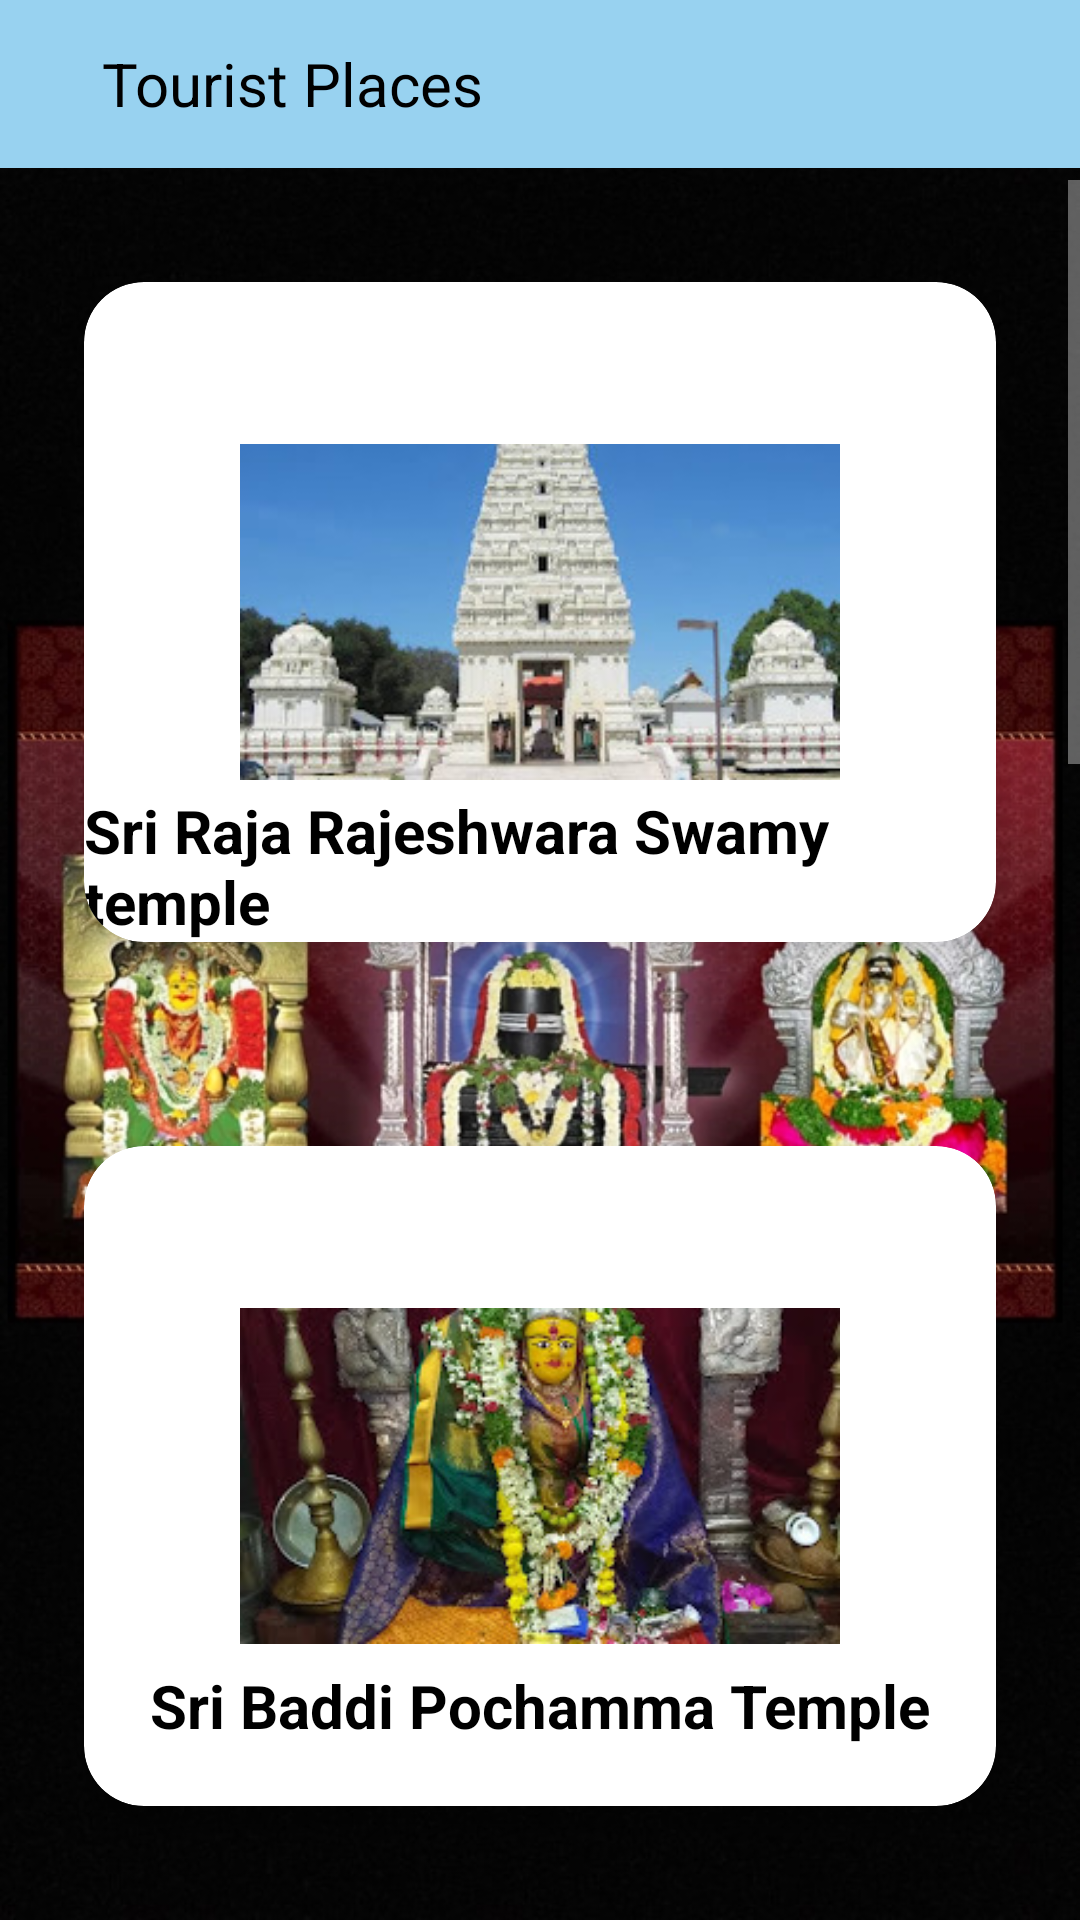

Produce the Android XML layout that renders to this screen, including the resource entries it uses.
<!-- AndroidManifest.xml: application theme Theme.ShivarathriVemulawada -->
<!-- res/layout/activity_tourist_places.xml -->
<?xml version="1.0" encoding="utf-8"?>
<androidx.constraintlayout.widget.ConstraintLayout xmlns:android="http://schemas.android.com/apk/res/android"
    xmlns:app="http://schemas.android.com/apk/res-auto"
    xmlns:tools="http://schemas.android.com/tools"
    android:layout_width="match_parent"
    android:layout_height="match_parent"
    android:background="@drawable/loct_bc"
    tools:context=".TouristPlaces">
    <androidx.appcompat.widget.Toolbar
        android:id="@+id/my_toolbar_bodypart"
        android:layout_width="match_parent"
        android:layout_height="?attr/actionBarSize"
        android:layout_alignParentStart="true"
        android:background="@color/white_opaque"
        tools:ignore="MissingConstraints,ObsoleteLayoutParam">
        <LinearLayout
            android:layout_width="match_parent"
            android:layout_height="match_parent"
            android:orientation="horizontal">
            <ImageView

                android:layout_width="wrap_content"
                android:layout_height="match_parent"
                android:paddingLeft="2dp"
                android:id="@+id/iv_back_app_info"
                android:paddingTop="2dp"
                android:paddingBottom="2dp"
                android:src="@drawable/green_back_arrow"/>
            <TextView
                android:layout_width="wrap_content"
                android:layout_height="wrap_content"
                android:text="Tourist Places"
                android:textSize="20sp"
                android:paddingLeft="16dp"
                android:textColor="@color/good_green"
                android:layout_gravity="center"
                />
        </LinearLayout>
    </androidx.appcompat.widget.Toolbar>
    <ScrollView
        android:layout_marginTop="60dp"
        android:layout_width="fill_parent"
        android:layout_height="fill_parent"
        android:id="@+id/scrollView"
        tools:ignore="MissingConstraints"
        app:layout_constraintTop_toBottomOf="@+id/my_toolbar_bodypart">

        <LinearLayout
            android:orientation="vertical"
            android:layout_width="match_parent"
            android:layout_height="match_parent">
            <androidx.cardview.widget.CardView
                android:id="@+id/rajarajeshwara"
                android:layout_width="match_parent"
                android:layout_height="wrap_content"
                app:cardElevation="10dp"
                app:cardCornerRadius="20dp"
                android:layout_margin="10dp"
                app:cardBackgroundColor="@color/white"
                app:cardMaxElevation="12dp"
                app:cardPreventCornerOverlap="true"
                app:cardUseCompatPadding="true"
                >
                <ImageView
                    android:layout_width="200dp"
                    android:layout_height="200dp"
                    android:layout_gravity="center"
                    android:src="@drawable/sri_raja_rajeshwara_swamy_temple"
                    android:layout_margin="10dp"
                    android:contentDescription="@string/app_name" />

                <TextView
                    android:layout_width="wrap_content"
                    android:layout_height="wrap_content"
                    android:text="Sri Raja Rajeshwara Swamy temple"
                    android:layout_gravity="bottom|center_horizontal"
                    android:layout_marginTop="30dp"
                    android:textSize="20sp"
                    android:textStyle="bold"
                    android:textColor="@color/good_green"
                    />
            </androidx.cardview.widget.CardView>

            <androidx.cardview.widget.CardView
                android:id="@+id/pochamma"
                android:layout_width="match_parent"
                android:layout_height="wrap_content"
                app:cardElevation="10dp"
                app:cardCornerRadius="20dp"
                android:layout_margin="10dp"
                app:cardBackgroundColor="@color/white"
                app:cardMaxElevation="12dp"
                app:cardPreventCornerOverlap="true"
                app:cardUseCompatPadding="true"
                >
                <ImageView
                    android:layout_width="200dp"
                    android:layout_height="200dp"
                    android:layout_gravity="center"
                    android:src="@drawable/baddi_pochamma_temple"
                    android:layout_margin="10dp"
                    android:contentDescription="@string/app_name" />

                <TextView
                    android:layout_width="wrap_content"
                    android:layout_height="wrap_content"
                    android:text="Sri Baddi Pochamma Temple"
                    android:layout_gravity="bottom|center_horizontal"
                    android:layout_marginTop="20dp"
                    android:layout_marginBottom="20dp"
                    android:textSize="20sp"
                    android:textStyle="bold"
                    android:textColor="@color/good_green"
                    />
            </androidx.cardview.widget.CardView>

            <androidx.cardview.widget.CardView
                android:id="@+id/narasimha"
                android:layout_width="match_parent"
                android:layout_height="wrap_content"
                app:cardElevation="10dp"
                app:cardCornerRadius="20dp"
                android:layout_margin="10dp"
                app:cardBackgroundColor="@color/white"
                app:cardMaxElevation="12dp"
                app:cardPreventCornerOverlap="true"
                app:cardUseCompatPadding="true"
                >
                <ImageView
                    android:layout_width="200dp"
                    android:layout_height="200dp"
                    android:layout_gravity="center"
                    android:src="@drawable/nampally"
                    android:layout_margin="10dp"
                    android:contentDescription="@string/app_name" />

                <TextView
                    android:layout_width="wrap_content"
                    android:layout_height="wrap_content"
                    android:text="Sri Laxmi narsimha swami temple"
                    android:layout_gravity="bottom|center_horizontal"
                    android:layout_marginTop="20dp"
                    android:layout_marginBottom="20dp"
                    android:textSize="20sp"
                    android:textStyle="bold"
                    android:textColor="@color/good_green"
                    />
            </androidx.cardview.widget.CardView>
            <androidx.cardview.widget.CardView
                android:id="@+id/bheem"
                android:layout_width="match_parent"
                android:layout_height="wrap_content"
                app:cardElevation="10dp"
                app:cardCornerRadius="20dp"
                android:layout_margin="10dp"
                app:cardBackgroundColor="@color/white"
                app:cardMaxElevation="12dp"
                app:cardPreventCornerOverlap="true"
                app:cardUseCompatPadding="true"
                >

                <ImageView
                    android:layout_width="200dp"
                    android:layout_height="200dp"
                    android:layout_gravity="center"
                    android:layout_margin="10dp"
                    android:contentDescription="@string/app_name"
                    android:src="@drawable/sri_bheemeshwara_temple" />

                <TextView
                    android:layout_width="wrap_content"
                    android:layout_height="wrap_content"
                    android:text="Sri Bheemeshwara Temple"
                    android:layout_gravity="bottom|center_horizontal"
                    android:layout_marginTop="20dp"
                    android:layout_marginBottom="20dp"
                    android:textSize="20sp"
                    android:textStyle="bold"
                    android:textColor="@color/good_green"
                    />
            </androidx.cardview.widget.CardView>
            <androidx.cardview.widget.CardView
                android:id="@+id/midmanair"
                android:layout_width="match_parent"
                android:layout_height="wrap_content"
                app:cardElevation="10dp"
                app:cardCornerRadius="20dp"
                android:layout_margin="10dp"
                app:cardBackgroundColor="@color/white"
                app:cardMaxElevation="12dp"
                app:cardPreventCornerOverlap="true"
                app:cardUseCompatPadding="true"
                >
                <ImageView
                    android:layout_width="200dp"
                    android:layout_height="200dp"
                    android:layout_gravity="center"
                    android:src="@drawable/lower_manair_dam"
                    android:layout_margin="10dp"
                    android:contentDescription="@string/app_name" />

                <TextView
                    android:layout_width="wrap_content"
                    android:layout_height="wrap_content"
                    android:text="Mid Manair Dam"
                    android:layout_gravity="bottom|center_horizontal"
                    android:layout_marginTop="20dp"
                    android:layout_marginBottom="20dp"
                    android:textSize="20sp"
                    android:textStyle="bold"
                    android:textColor="@color/good_green"
                    />
            </androidx.cardview.widget.CardView>
            <androidx.cardview.widget.CardView
                android:id="@+id/nageshwara"
                android:layout_width="match_parent"
                android:layout_height="wrap_content"
                app:cardElevation="10dp"
                app:cardCornerRadius="20dp"
                android:layout_margin="10dp"
                app:cardBackgroundColor="@color/white"
                app:cardMaxElevation="12dp"
                app:cardPreventCornerOverlap="true"
                app:cardUseCompatPadding="true"
                >
                <ImageView
                    android:layout_width="200dp"
                    android:layout_height="200dp"
                    android:layout_gravity="center"
                    android:src="@drawable/nageshwara"
                    android:layout_margin="10dp"
                    android:contentDescription="@string/app_name" />

                <TextView
                    android:layout_width="wrap_content"
                    android:layout_height="wrap_content"
                    android:text="Sri Nageshwara Swamy Temple"
                    android:layout_gravity="bottom|center_horizontal"
                    android:layout_marginTop="20dp"
                    android:layout_marginBottom="20dp"
                    android:textSize="20sp"
                    android:textStyle="bold"
                    android:textColor="@color/good_green"
                    />
            </androidx.cardview.widget.CardView>


        </LinearLayout>
    </ScrollView>


</androidx.constraintlayout.widget.ConstraintLayout>
<!-- resources referenced by this layout -->
<resources>
  <color name="good_green">#000000</color>
  <color name="white">#FFFFFF</color>
  <color name="white_opaque">#98D2F0</color>
  <!-- drawable baddi_pochamma_temple: jpg bitmap (drawable, 26542 bytes) -->
  <!-- drawable loct_bc: jpg bitmap (drawable, 287921 bytes) -->
  <!-- drawable lower_manair_dam: jpg bitmap (drawable, 15529 bytes) -->
  <!-- drawable nageshwara: jpg bitmap (drawable, 272098 bytes) -->
  <!-- drawable nampally: jpg bitmap (drawable, 173363 bytes) -->
  <!-- drawable sri_bheemeshwara_temple: jpg bitmap (drawable, 22545 bytes) -->
  <!-- drawable sri_raja_rajeshwara_swamy_temple: jpg bitmap (drawable, 17194 bytes) -->
  <string name="app_name">Shivarathri Vemulawada</string>
  <style name="Theme.ShivarathriVemulawada" parent="Theme.AppCompat.NoActionBar">
          
  
          
      </style>
</resources>
